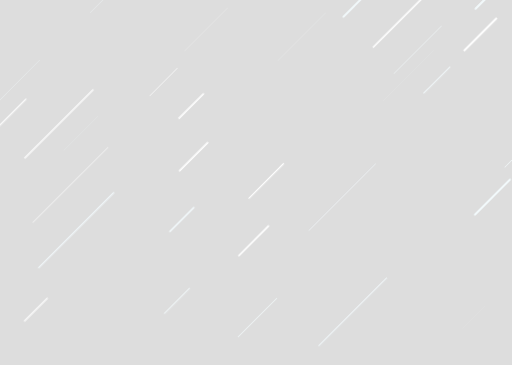
t = 0.00 s
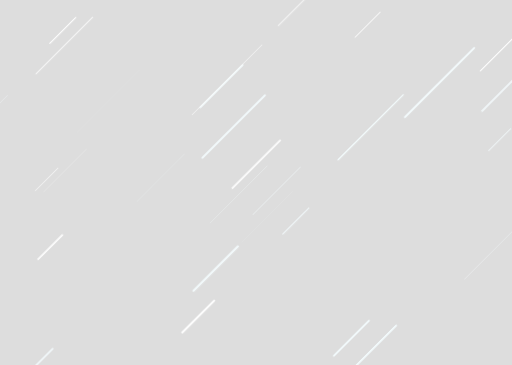
t = 0.27 s
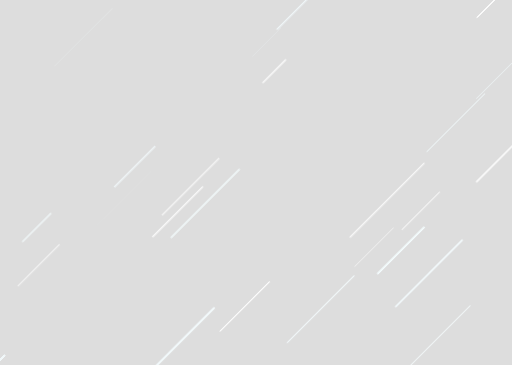
t = 0.77 s
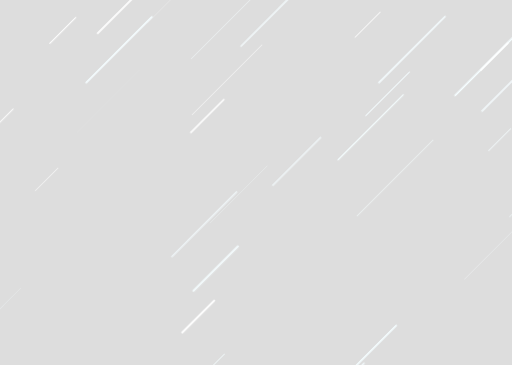
t = 1.27 s
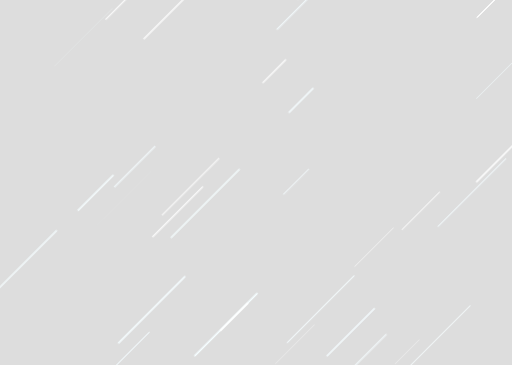
t = 1.77 s

The animated SVG that drew these frames (rendered in a browser with its animation timeline set to each time). Animation: 1 CSS @keyframes rule; one cycle of 2.27 s, repeats indefinitely.

<?xml version="1.0" encoding="utf-8"?>
<svg xmlns="http://www.w3.org/2000/svg" xmlns:xlink="http://www.w3.org/1999/xlink" style="margin: auto; background: rgb(221, 221, 221); display: block; z-index: 1; position: relative; shape-rendering: auto;" width="1299" height="925" preserveAspectRatio="xMidYMid" viewBox="0 0 1299 925">
<g transform="translate(649.5,462.5) scale(1,1) translate(-649.5,-462.5)"><style type="text/css">
  @keyframes ld-speed-dash {
    0% { transform: translate(0,-1867.4768031058638px); }
    100% { transform: translate(0,1867.4768031058638px); }
  }
  .ld.ld-speed-dash {
    animation: ld-speed-dash 2s linear infinite;
  }
</style>
  <g transform="translate(649.5,462.5)">
    <g style="transform:rotate(45deg)">
      <line x1="-627.1261366134493" x2="-627.1261366134493" y1="0" y2="-145.95360660780437" stroke="#ffffff" stroke-width="0.5853535253391051" stroke-linecap="round" class="ld ld-speed-dash" style="animation-delay: -1.563333226076704s;animation-duration:2s"></line><line x1="-253.1742515065514" x2="-253.1742515065514" y1="0" y2="-87.44835913673019" stroke="#ffffff" stroke-width="4.008859133226295" stroke-linecap="round" class="ld ld-speed-dash" style="animation-delay: -1.0122156555228838s;animation-duration:2s"></line><line x1="201.11140517490216" x2="201.11140517490216" y1="0" y2="-222.1655532353544" stroke="#f5fdff" stroke-width="4.256629802246953" stroke-linecap="round" class="ld ld-speed-dash" style="animation-delay: -1.4538647915777005s;animation-duration:2s"></line><line x1="-166.7130954001501" x2="-166.7130954001501" y1="0" y2="-81.49850357440177" stroke="#ffffff" stroke-width="3.159157024259823" stroke-linecap="round" class="ld ld-speed-dash" style="animation-delay: -1.6777277903981842s;animation-duration:1s"></line><line x1="-483.94595616167913" x2="-483.94595616167913" y1="0" y2="-153.71967051371465" stroke="#f5fdff" stroke-width="2.421219481265098" stroke-linecap="round" class="ld ld-speed-dash" style="animation-delay: -1.4488533058333588s;animation-duration:1s"></line><line x1="-53.430732228993676" x2="-53.430732228993676" y1="0" y2="-244.67670384927848" stroke="#f5fdff" stroke-width="3.197007211342723" stroke-linecap="round" class="ld ld-speed-dash" style="animation-delay: -0.796219396362766s;animation-duration:1s"></line><line x1="-158.03136911136784" x2="-158.03136911136784" y1="0" y2="-100.70209466676171" stroke="#ffffff" stroke-width="4.01461225163629" stroke-linecap="round" class="ld ld-speed-dash" style="animation-delay: -0.5311198096553413s;animation-duration:1s"></line><line x1="-179.70933588509916" x2="-179.70933588509916" y1="0" y2="-170.57773084449502" stroke="#f5fdff" stroke-width="0.40721308900006803" stroke-linecap="round" class="ld ld-speed-dash" style="animation-delay: -0.8617459670304317s;animation-duration:2s"></line><line x1="506.17341902266594" x2="506.17341902266594" y1="0" y2="-239.69854495218223" stroke="#f5fdff" stroke-width="2.7743749164136466" stroke-linecap="round" class="ld ld-speed-dash" style="animation-delay: -1.3783399704072274s;animation-duration:2s"></line><line x1="605.171966571384" x2="605.171966571384" y1="0" y2="-272.55234798149553" stroke="#f5fdff" stroke-width="1.910992509549988" stroke-linecap="round" class="ld ld-speed-dash" style="animation-delay: -0.7583784227545345s;animation-duration:1s"></line><line x1="15.655398925636836" x2="15.655398925636836" y1="0" y2="-123.12806596783582" stroke="#ffffff" stroke-width="3.117458317048883" stroke-linecap="round" class="ld ld-speed-dash" style="animation-delay: -0.5108482076211724s;animation-duration:1s"></line><line x1="-337.95667979092786" x2="-337.95667979092786" y1="0" y2="-234.08113836812788" stroke="#f5fdff" stroke-width="1.0911481259657785" stroke-linecap="round" class="ld ld-speed-dash" style="animation-delay: -1.6721905034212328s;animation-duration:2s"></line><line x1="-402.49466240343725" x2="-402.49466240343725" y1="0" y2="-120.90103399620678" stroke="#f5fdff" stroke-width="0.24331689965995995" stroke-linecap="round" class="ld ld-speed-dash" style="animation-delay: -1.5766931151293804s;animation-duration:1s"></line><line x1="-629.7129665164682" x2="-629.7129665164682" y1="0" y2="-266.42567138771636" stroke="#ffffff" stroke-width="3.6402698190514524" stroke-linecap="round" class="ld ld-speed-dash" style="animation-delay: -0.6623024596348137s;animation-duration:1s"></line><line x1="-607.4754603334526" x2="-607.4754603334526" y1="0" y2="-177.8198197872547" stroke="#f5fdff" stroke-width="0.4988381708569323" stroke-linecap="round" class="ld ld-speed-dash" style="animation-delay: -1.1855989678735295s;animation-duration:2s"></line><line x1="-17.725540164387986" x2="-17.725540164387986" y1="0" y2="-232.25556490915494" stroke="#f5fdff" stroke-width="2.8917593560039223" stroke-linecap="round" class="ld ld-speed-dash" style="animation-delay: -1.8810412750359213s;animation-duration:2s"></line><line x1="100.61260739843404" x2="100.61260739843404" y1="0" y2="-106.25401583640176" stroke="#ffffff" stroke-width="4.155466785068686" stroke-linecap="round" class="ld ld-speed-dash" style="animation-delay: -1.5433977241314536s;animation-duration:1s"></line><line x1="82.32825434316004" x2="82.32825434316004" y1="0" y2="-159.43219397858797" stroke="#f5fdff" stroke-width="4.684254575964928" stroke-linecap="round" class="ld ld-speed-dash" style="animation-delay: -1.3111247919524556s;animation-duration:1s"></line><line x1="146.29703556362182" x2="146.29703556362182" y1="0" y2="-171.05830011983318" stroke="#ffffff" stroke-width="4.071414002601425" stroke-linecap="round" class="ld ld-speed-dash" style="animation-delay: -0.9625363294891702s;animation-duration:1s"></line><line x1="-87.92116585401003" x2="-87.92116585401003" y1="0" y2="-178.6466102060181" stroke="#ffffff" stroke-width="3.1146660205105423" stroke-linecap="round" class="ld ld-speed-dash" style="animation-delay: -0.8045870589506241s;animation-duration:1s"></line><line x1="-410.12942437607796" x2="-410.12942437607796" y1="0" y2="-223.38112452610187" stroke="#f5fdff" stroke-width="0.18042778834497453" stroke-linecap="round" class="ld ld-speed-dash" style="animation-delay: -0.2909583039355028s;animation-duration:1s"></line><line x1="-419.684704683881" x2="-419.684704683881" y1="0" y2="-80.78869932163184" stroke="#ffffff" stroke-width="2.7590129610931813" stroke-linecap="round" class="ld ld-speed-dash" style="animation-delay: -1.9963453710243915s;animation-duration:1s"></line><line x1="419.00726352080267" x2="419.00726352080267" y1="0" y2="-235.10050013094724" stroke="#f5fdff" stroke-width="1.4150043311627303" stroke-linecap="round" class="ld ld-speed-dash" style="animation-delay: -0.3730773240173688s;animation-duration:1s"></line><line x1="547.4593057650193" x2="547.4593057650193" y1="0" y2="-181.8281173592445" stroke="#f5fdff" stroke-width="0.6493522288031162" stroke-linecap="round" class="ld ld-speed-dash" style="animation-delay: -1.175417932020455s;animation-duration:1s"></line><line x1="-483.808093443765" x2="-483.808093443765" y1="0" y2="-235.11659809277972" stroke="#f5fdff" stroke-width="4.242215880843364" stroke-linecap="round" class="ld ld-speed-dash" style="animation-delay: -1.7960196827025956s;animation-duration:2s"></line><line x1="266.9926342878915" x2="266.9926342878915" y1="0" y2="-265.06598384799923" stroke="#ffffff" stroke-width="2.8907017905036803" stroke-linecap="round" class="ld ld-speed-dash" style="animation-delay: -0.1909410792706514s;animation-duration:2s"></line><line x1="323.11728017803847" x2="323.11728017803847" y1="0" y2="-163.81361023146258" stroke="#f5fdff" stroke-width="0.0026208506310432256" stroke-linecap="round" class="ld ld-speed-dash" style="animation-delay: -0.8556427437168739s;animation-duration:2s"></line><line x1="-208.2451584876313" x2="-208.2451584876313" y1="0" y2="-192.60136580435608" stroke="#f5fdff" stroke-width="0.10017858223284826" stroke-linecap="round" class="ld ld-speed-dash" style="animation-delay: -1.8259368397064928s;animation-duration:1s"></line><line x1="-32.222707521778645" x2="-32.222707521778645" y1="0" y2="-171.77557872438078" stroke="#ffffff" stroke-width="3.9815448438824976" stroke-linecap="round" class="ld ld-speed-dash" style="animation-delay: -0.7573432607705803s;animation-duration:2s"></line><line x1="-346.15967104432815" x2="-346.15967104432815" y1="0" y2="-98.16833346477074" stroke="#ffffff" stroke-width="1.3750889319978954" stroke-linecap="round" class="ld ld-speed-dash" style="animation-delay: -0.5092374032610345s;animation-duration:1s"></line><line x1="360.0604196302357" x2="360.0604196302357" y1="0" y2="-139.52395800193096" stroke="#ffffff" stroke-width="0.6349096973818769" stroke-linecap="round" class="ld ld-speed-dash" style="animation-delay: -1.384312800726672s;animation-duration:2s"></line><line x1="-442.53141545238407" x2="-442.53141545238407" y1="0" y2="-114.02362529808767" stroke="#f5fdff" stroke-width="0.9831054274803286" stroke-linecap="round" class="ld ld-speed-dash" style="animation-delay: -0.88846295612296s;animation-duration:1s"></line><line x1="575.4298095101033" x2="575.4298095101033" y1="0" y2="-85.5951884358865" stroke="#ffffff" stroke-width="0.9438823424901377" stroke-linecap="round" class="ld ld-speed-dash" style="animation-delay: -1.2692495723637967s;animation-duration:2s"></line><line x1="473.39184342460015" x2="473.39184342460015" y1="0" y2="-238.53592699354692" stroke="#f5fdff" stroke-width="3.886847367288926" stroke-linecap="round" class="ld ld-speed-dash" style="animation-delay: -0.21403217993452328s;animation-duration:2s"></line><line x1="-241.17003147839674" x2="-241.17003147839674" y1="0" y2="-147.5824148483883" stroke="#ffffff" stroke-width="1.9720884785026926" stroke-linecap="round" class="ld ld-speed-dash" style="animation-delay: -0.5568280460280692s;animation-duration:2s"></line><line x1="346.6363251362185" x2="346.6363251362185" y1="0" y2="-134.4124115415119" stroke="#ffffff" stroke-width="2.1178137558953036" stroke-linecap="round" class="ld ld-speed-dash" style="animation-delay: -0.6814466236925396s;animation-duration:1s"></line><line x1="-569.90843296636" x2="-569.90843296636" y1="0" y2="-206.68739265433317" stroke="#f5fdff" stroke-width="0.3651348972216295" stroke-linecap="round" class="ld ld-speed-dash" style="animation-delay: -0.7697450741519725s;animation-duration:1s"></line><line x1="405.69114646250057" x2="405.69114646250057" y1="0" y2="-242.811649436605" stroke="#f5fdff" stroke-width="2.1343442661765843" stroke-linecap="round" class="ld ld-speed-dash" style="animation-delay: -1.0963118584388547s;animation-duration:2s"></line><line x1="-601.600528025442" x2="-601.600528025442" y1="0" y2="-208.43924930500765" stroke="#f5fdff" stroke-width="0.8643791411795498" stroke-linecap="round" class="ld ld-speed-dash" style="animation-delay: -0.9957818061405996s;animation-duration:2s"></line><line x1="-234.5428052333217" x2="-234.5428052333217" y1="0" y2="-152.27813170559142" stroke="#f5fdff" stroke-width="4.000482551627851" stroke-linecap="round" class="ld ld-speed-dash" style="animation-delay: -0.7105537136393831s;animation-duration:2s"></line><line x1="-567.3300767872589" x2="-567.3300767872589" y1="0" y2="-187.98620849863954" stroke="#ffffff" stroke-width="2.237934438033844" stroke-linecap="round" class="ld ld-speed-dash" style="animation-delay: -1.99240421282635s;animation-duration:2s"></line><line x1="52.12262248849527" x2="52.12262248849527" y1="0" y2="-169.77257494176087" stroke="#f5fdff" stroke-width="1.0118065802011322" stroke-linecap="round" class="ld ld-speed-dash" style="animation-delay: -0.762537390733069s;animation-duration:2s"></line><line x1="438.6051482403056" x2="438.6051482403056" y1="0" y2="-169.0430530243338" stroke="#f5fdff" stroke-width="3.72993893740313" stroke-linecap="round" class="ld ld-speed-dash" style="animation-delay: -1.3270377599542713s;animation-duration:2s"></line><line x1="-195.02850807727444" x2="-195.02850807727444" y1="0" y2="-242.2962335053079" stroke="#f5fdff" stroke-width="0.13461740828553004" stroke-linecap="round" class="ld ld-speed-dash" style="animation-delay: -0.009461071111601438s;animation-duration:1s"></line><line x1="-520.5153466695169" x2="-520.5153466695169" y1="0" y2="-260.7238483548615" stroke="#ffffff" stroke-width="1.5817575009975782" stroke-linecap="round" class="ld ld-speed-dash" style="animation-delay: -1.1117025826048637s;animation-duration:1s"></line><line x1="-380.8590650825341" x2="-380.8590650825341" y1="0" y2="-81.13875736732724" stroke="#ffffff" stroke-width="1.2726899653682" stroke-linecap="round" class="ld ld-speed-dash" style="animation-delay: -0.33892989729688416s;animation-duration:1s"></line><line x1="89.03122650119911" x2="89.03122650119911" y1="0" y2="-110.69987104257214" stroke="#f5fdff" stroke-width="4.203518288502607" stroke-linecap="round" class="ld ld-speed-dash" style="animation-delay: -1.9515141695754719s;animation-duration:1s"></line><line x1="-236.94796121337083" x2="-236.94796121337083" y1="0" y2="-268.73608354720034" stroke="#f5fdff" stroke-width="2.865426673859899" stroke-linecap="round" class="ld ld-speed-dash" style="animation-delay: -0.6452139557932166s;animation-duration:1s"></line><line x1="-428.54320914343106" x2="-428.54320914343106" y1="0" y2="-118.73399099153951" stroke="#f5fdff" stroke-width="0.39596560022935545" stroke-linecap="round" class="ld ld-speed-dash" style="animation-delay: -0.046252879005944436s;animation-duration:1s"></line><line x1="305.8623036269822" x2="305.8623036269822" y1="0" y2="-179.40676774365792" stroke="#f5fdff" stroke-width="4.259051613265118" stroke-linecap="round" class="ld ld-speed-dash" style="animation-delay: -0.004645663172989867s;animation-duration:1s"></line><line x1="-619.43510729491" x2="-619.43510729491" y1="0" y2="-92.76244751646395" stroke="#ffffff" stroke-width="2.7452722799667284" stroke-linecap="round" class="ld ld-speed-dash" style="animation-delay: -1.2611680583047389s;animation-duration:1s"></line><line x1="450.5779464518118" x2="450.5779464518118" y1="0" y2="-126.48597895326462" stroke="#f5fdff" stroke-width="4.367361200422948" stroke-linecap="round" class="ld ld-speed-dash" style="animation-delay: -0.8207417442373397s;animation-duration:2s"></line><line x1="241.39232627693556" x2="241.39232627693556" y1="0" y2="-272.32921211721475" stroke="#f5fdff" stroke-width="1.290268942179863" stroke-linecap="round" class="ld ld-speed-dash" style="animation-delay: -1.663838229394901s;animation-duration:2s"></line><line x1="106.64633460200623" x2="106.64633460200623" y1="0" y2="-234.18046154173518" stroke="#f5fdff" stroke-width="3.003474328483371" stroke-linecap="round" class="ld ld-speed-dash" style="animation-delay: -0.17871763217951253s;animation-duration:1s"></line><line x1="-458.67798133331684" x2="-458.67798133331684" y1="0" y2="-244.55683963641172" stroke="#ffffff" stroke-width="3.3063294511146593" stroke-linecap="round" class="ld ld-speed-dash" style="animation-delay: -1.1984963951096543s;animation-duration:2s"></line><line x1="-140.47427296572832" x2="-140.47427296572832" y1="0" y2="-225.479392560195" stroke="#f5fdff" stroke-width="4.1272726441800875" stroke-linecap="round" class="ld ld-speed-dash" style="animation-delay: -0.7570913875689067s;animation-duration:2s"></line><line x1="-235.72430341720764" x2="-235.72430341720764" y1="0" y2="-250.18058901716998" stroke="#ffffff" stroke-width="1.3549059411129771" stroke-linecap="round" class="ld ld-speed-dash" style="animation-delay: -1.2270943953339755s;animation-duration:1s"></line><line x1="70.79603706539335" x2="70.79603706539335" y1="0" y2="-89.83598788180204" stroke="#f5fdff" stroke-width="2.024346529427876" stroke-linecap="round" class="ld ld-speed-dash" style="animation-delay: -1.2137282550562434s;animation-duration:2s"></line><line x1="-589.4409083482127" x2="-589.4409083482127" y1="0" y2="-203.45290365598527" stroke="#ffffff" stroke-width="2.0838898829950683" stroke-linecap="round" class="ld ld-speed-dash" style="animation-delay: -0.836162368602865s;animation-duration:2s"></line><line x1="327.81779426627685" x2="327.81779426627685" y1="0" y2="-138.4017137687913" stroke="#ffffff" stroke-width="1.23974125960295" stroke-linecap="round" class="ld ld-speed-dash" style="animation-delay: -0.7219078798709071s;animation-duration:1s"></line><line x1="585.4217280924586" x2="585.4217280924586" y1="0" y2="-154.76494599262443" stroke="#ffffff" stroke-width="2.588747188519868" stroke-linecap="round" class="ld ld-speed-dash" style="animation-delay: -1.339771551823301s;animation-duration:1s"></line><line x1="150.15516215304498" x2="150.15516215304498" y1="0" y2="-248.3684877929824" stroke="#f5fdff" stroke-width="4.629080108125697" stroke-linecap="round" class="ld ld-speed-dash" style="animation-delay: -0.523157459074433s;animation-duration:2s"></line><line x1="77.39719130666701" x2="77.39719130666701" y1="0" y2="-156.47985415856334" stroke="#f5fdff" stroke-width="2.2636351631580953" stroke-linecap="round" class="ld ld-speed-dash" style="animation-delay: -1.5593312493897948s;animation-duration:2s"></line><line x1="-109.78493985859238" x2="-109.78493985859238" y1="0" y2="-202.5091528948122" stroke="#ffffff" stroke-width="2.582386317109635" stroke-linecap="round" class="ld ld-speed-dash" style="animation-delay: -0.7895545572598794s;animation-duration:1s"></line><line x1="-480.942476459011" x2="-480.942476459011" y1="0" y2="-163.81227264632605" stroke="#ffffff" stroke-width="0.43209211895483324" stroke-linecap="round" class="ld ld-speed-dash" style="animation-delay: -1.6796630655916531s;animation-duration:2s"></line><line x1="-551.6299935395942" x2="-551.6299935395942" y1="0" y2="-253.96835200423914" stroke="#ffffff" stroke-width="4.287740102773647" stroke-linecap="round" class="ld ld-speed-dash" style="animation-delay: -1.737714328594714s;animation-duration:2s"></line><line x1="41.40204654435197" x2="41.40204654435197" y1="0" y2="-237.6603241998478" stroke="#f5fdff" stroke-width="3.9582226130884135" stroke-linecap="round" class="ld ld-speed-dash" style="animation-delay: -1.5150720580982817s;animation-duration:2s"></line><line x1="180.92294552220397" x2="180.92294552220397" y1="0" y2="-238.75036845260271" stroke="#f5fdff" stroke-width="1.0669787373804263" stroke-linecap="round" class="ld ld-speed-dash" style="animation-delay: -0.4975630206485402s;animation-duration:1s"></line><line x1="-66.54737408244216" x2="-66.54737408244216" y1="0" y2="-85.756184534227" stroke="#f5fdff" stroke-width="3.689442733884979" stroke-linecap="round" class="ld ld-speed-dash" style="animation-delay: -1.1296154722184735s;animation-duration:2s"></line><line x1="-572.176143786752" x2="-572.176143786752" y1="0" y2="-111.13356758403388" stroke="#f5fdff" stroke-width="3.426063386243703" stroke-linecap="round" class="ld ld-speed-dash" style="animation-delay: -0.4123518954392438s;animation-duration:1s"></line><line x1="-312.58830715060486" x2="-312.58830715060486" y1="0" y2="-101.58095492121356" stroke="#f5fdff" stroke-width="2.890702358962111" stroke-linecap="round" class="ld ld-speed-dash" style="animation-delay: -0.5100030999601639s;animation-duration:2s"></line><line x1="632.1380718038401" x2="632.1380718038401" y1="0" y2="-80.55060125354072" stroke="#ffffff" stroke-width="0.23303744401429016" stroke-linecap="round" class="ld ld-speed-dash" style="animation-delay: -0.9416116435673905s;animation-duration:2s"></line><line x1="-232.65280721349305" x2="-232.65280721349305" y1="0" y2="-101.84116467791249" stroke="#f5fdff" stroke-width="0.5120052943525721" stroke-linecap="round" class="ld ld-speed-dash" style="animation-delay: -0.1112580260665772s;animation-duration:2s"></line><line x1="360.57865500315637" x2="360.57865500315637" y1="0" y2="-78.78819008045285" stroke="#f5fdff" stroke-width="1.7719105553483971" stroke-linecap="round" class="ld ld-speed-dash" style="animation-delay: -0.1019265147433952s;animation-duration:1s"></line><line x1="140.66720733350303" x2="140.66720733350303" y1="0" y2="-93.65467595696984" stroke="#f5fdff" stroke-width="2.402678104349839" stroke-linecap="round" class="ld ld-speed-dash" style="animation-delay: -0.7528636340657306s;animation-duration:2s"></line><line x1="508.1153074401023" x2="508.1153074401023" y1="0" y2="-157.90076777673107" stroke="#f5fdff" stroke-width="4.1286613752855" stroke-linecap="round" class="ld ld-speed-dash" style="animation-delay: -1.2725910592481564s;animation-duration:1s"></line><line x1="251.39977088946557" x2="251.39977088946557" y1="0" y2="-206.85048315174552" stroke="#f5fdff" stroke-width="1.8215479086741804" stroke-linecap="round" class="ld ld-speed-dash" style="animation-delay: -0.03501190818336353s;animation-duration:2s"></line><line x1="-364.0353148201183" x2="-364.0353148201183" y1="0" y2="-152.8484185302054" stroke="#ffffff" stroke-width="0.4177292047432235" stroke-linecap="round" class="ld ld-speed-dash" style="animation-delay: -0.9416366367654465s;animation-duration:2s"></line><line x1="277.50385265395954" x2="277.50385265395954" y1="0" y2="-202.29453966887522" stroke="#f5fdff" stroke-width="3.6023287047428454" stroke-linecap="round" class="ld ld-speed-dash" style="animation-delay: -1.086190387718354s;animation-duration:1s"></line><line x1="-328.46864509383556" x2="-328.46864509383556" y1="0" y2="-268.48921577453586" stroke="#ffffff" stroke-width="1.2279981276050511" stroke-linecap="round" class="ld ld-speed-dash" style="animation-delay: -0.6262656716844934s;animation-duration:1s"></line><line x1="518.2001434539769" x2="518.2001434539769" y1="0" y2="-247.40456682638333" stroke="#f5fdff" stroke-width="3.348698364116066" stroke-linecap="round" class="ld ld-speed-dash" style="animation-delay: -1.931587637920337s;animation-duration:2s"></line><line x1="630.8221516153033" x2="630.8221516153033" y1="0" y2="-165.04839131415537" stroke="#ffffff" stroke-width="1.1057208262998697" stroke-linecap="round" class="ld ld-speed-dash" style="animation-delay: -1.9397596330583164s;animation-duration:2s"></line><line x1="202.33674317179654" x2="202.33674317179654" y1="0" y2="-176.66060659634178" stroke="#ffffff" stroke-width="2.60137894048082" stroke-linecap="round" class="ld ld-speed-dash" style="animation-delay: -0.4060970783740072s;animation-duration:2s"></line><line x1="35.229711808333185" x2="35.229711808333185" y1="0" y2="-171.84766120577603" stroke="#f5fdff" stroke-width="2.880502601426164" stroke-linecap="round" class="ld ld-speed-dash" style="animation-delay: -1.715685997371843s;animation-duration:2s"></line><line x1="-562.1765092166386" x2="-562.1765092166386" y1="0" y2="-140.81892240378863" stroke="#ffffff" stroke-width="2.8692154989261054" stroke-linecap="round" class="ld ld-speed-dash" style="animation-delay: -1.2164164207351051s;animation-duration:2s"></line><line x1="-206.54917529746058" x2="-206.54917529746058" y1="0" y2="-118.63366726770145" stroke="#ffffff" stroke-width="3.900990871539344" stroke-linecap="round" class="ld ld-speed-dash" style="animation-delay: -1.743620402541246s;animation-duration:2s"></line><line x1="201.8042996248425" x2="201.8042996248425" y1="0" y2="-97.11700805984407" stroke="#ffffff" stroke-width="3.9450487285975298" stroke-linecap="round" class="ld ld-speed-dash" style="animation-delay: -1.4050760511843832s;animation-duration:2s"></line><line x1="381.99633497251494" x2="381.99633497251494" y1="0" y2="-165.87716618337117" stroke="#f5fdff" stroke-width="4.19054116659824" stroke-linecap="round" class="ld ld-speed-dash" style="animation-delay: -0.19957144094078805s;animation-duration:2s"></line><line x1="137.03106109424994" x2="137.03106109424994" y1="0" y2="-114.28162613638551" stroke="#ffffff" stroke-width="4.926400353483583" stroke-linecap="round" class="ld ld-speed-dash" style="animation-delay: -1.336518849419504s;animation-duration:1s"></line><line x1="-269.2197290351244" x2="-269.2197290351244" y1="0" y2="-125.18054243002902" stroke="#f5fdff" stroke-width="3.662952667603329" stroke-linecap="round" class="ld ld-speed-dash" style="animation-delay: -1.4263283289253903s;animation-duration:2s"></line><line x1="245.24731234848647" x2="245.24731234848647" y1="0" y2="-138.1437071918216" stroke="#f5fdff" stroke-width="1.39831466305541" stroke-linecap="round" class="ld ld-speed-dash" style="animation-delay: -0.5826933365099936s;animation-duration:1s"></line><line x1="516.6473666448444" x2="516.6473666448444" y1="0" y2="-156.17367669882054" stroke="#f5fdff" stroke-width="1.3537494985928111" stroke-linecap="round" class="ld ld-speed-dash" style="animation-delay: -1.5183518181478286s;animation-duration:2s"></line><line x1="-271.33407072709457" x2="-271.33407072709457" y1="0" y2="-271.6315272105642" stroke="#f5fdff" stroke-width="3.3369845853884517" stroke-linecap="round" class="ld ld-speed-dash" style="animation-delay: -1.6124021038663474s;animation-duration:2s"></line><line x1="343.49692937505955" x2="343.49692937505955" y1="0" y2="-239.53389494865192" stroke="#f5fdff" stroke-width="2.2582169724204384" stroke-linecap="round" class="ld ld-speed-dash" style="animation-delay: -0.7909113247605575s;animation-duration:1s"></line><line x1="394.4050313667137" x2="394.4050313667137" y1="0" y2="-182.76769203415074" stroke="#ffffff" stroke-width="3.6834192103249053" stroke-linecap="round" class="ld ld-speed-dash" style="animation-delay: -0.6225817025639535s;animation-duration:1s"></line><line x1="-245.7942356300076" x2="-245.7942356300076" y1="0" y2="-144.4661859664826" stroke="#f5fdff" stroke-width="2.810157889119341" stroke-linecap="round" class="ld ld-speed-dash" style="animation-delay: -1.7990021054387793s;animation-duration:1s"></line><line x1="81.79004250055722" x2="81.79004250055722" y1="0" y2="-181.96726972058732" stroke="#f5fdff" stroke-width="0.23248557777871381" stroke-linecap="round" class="ld ld-speed-dash" style="animation-delay: -0.7999164661516769s;animation-duration:2s"></line><line x1="584.2294168729237" x2="584.2294168729237" y1="0" y2="-99.13418089039692" stroke="#f5fdff" stroke-width="3.6481042630059255" stroke-linecap="round" class="ld ld-speed-dash" style="animation-delay: -0.8876991778962582s;animation-duration:1s"></line><line x1="-82.72936098593509" x2="-82.72936098593509" y1="0" y2="-89.69730612923117" stroke="#ffffff" stroke-width="1.8137784211830243" stroke-linecap="round" class="ld ld-speed-dash" style="animation-delay: -0.11163889007740346s;animation-duration:1s"></line><line x1="-9.574745032881099" x2="-9.574745032881099" y1="0" y2="-205.53633203290346" stroke="#f5fdff" stroke-width="0.5865554691205566" stroke-linecap="round" class="ld ld-speed-dash" style="animation-delay: -0.27058877553751826s;animation-duration:1s"></line>
    </g>
  </g>
</g>
</svg>